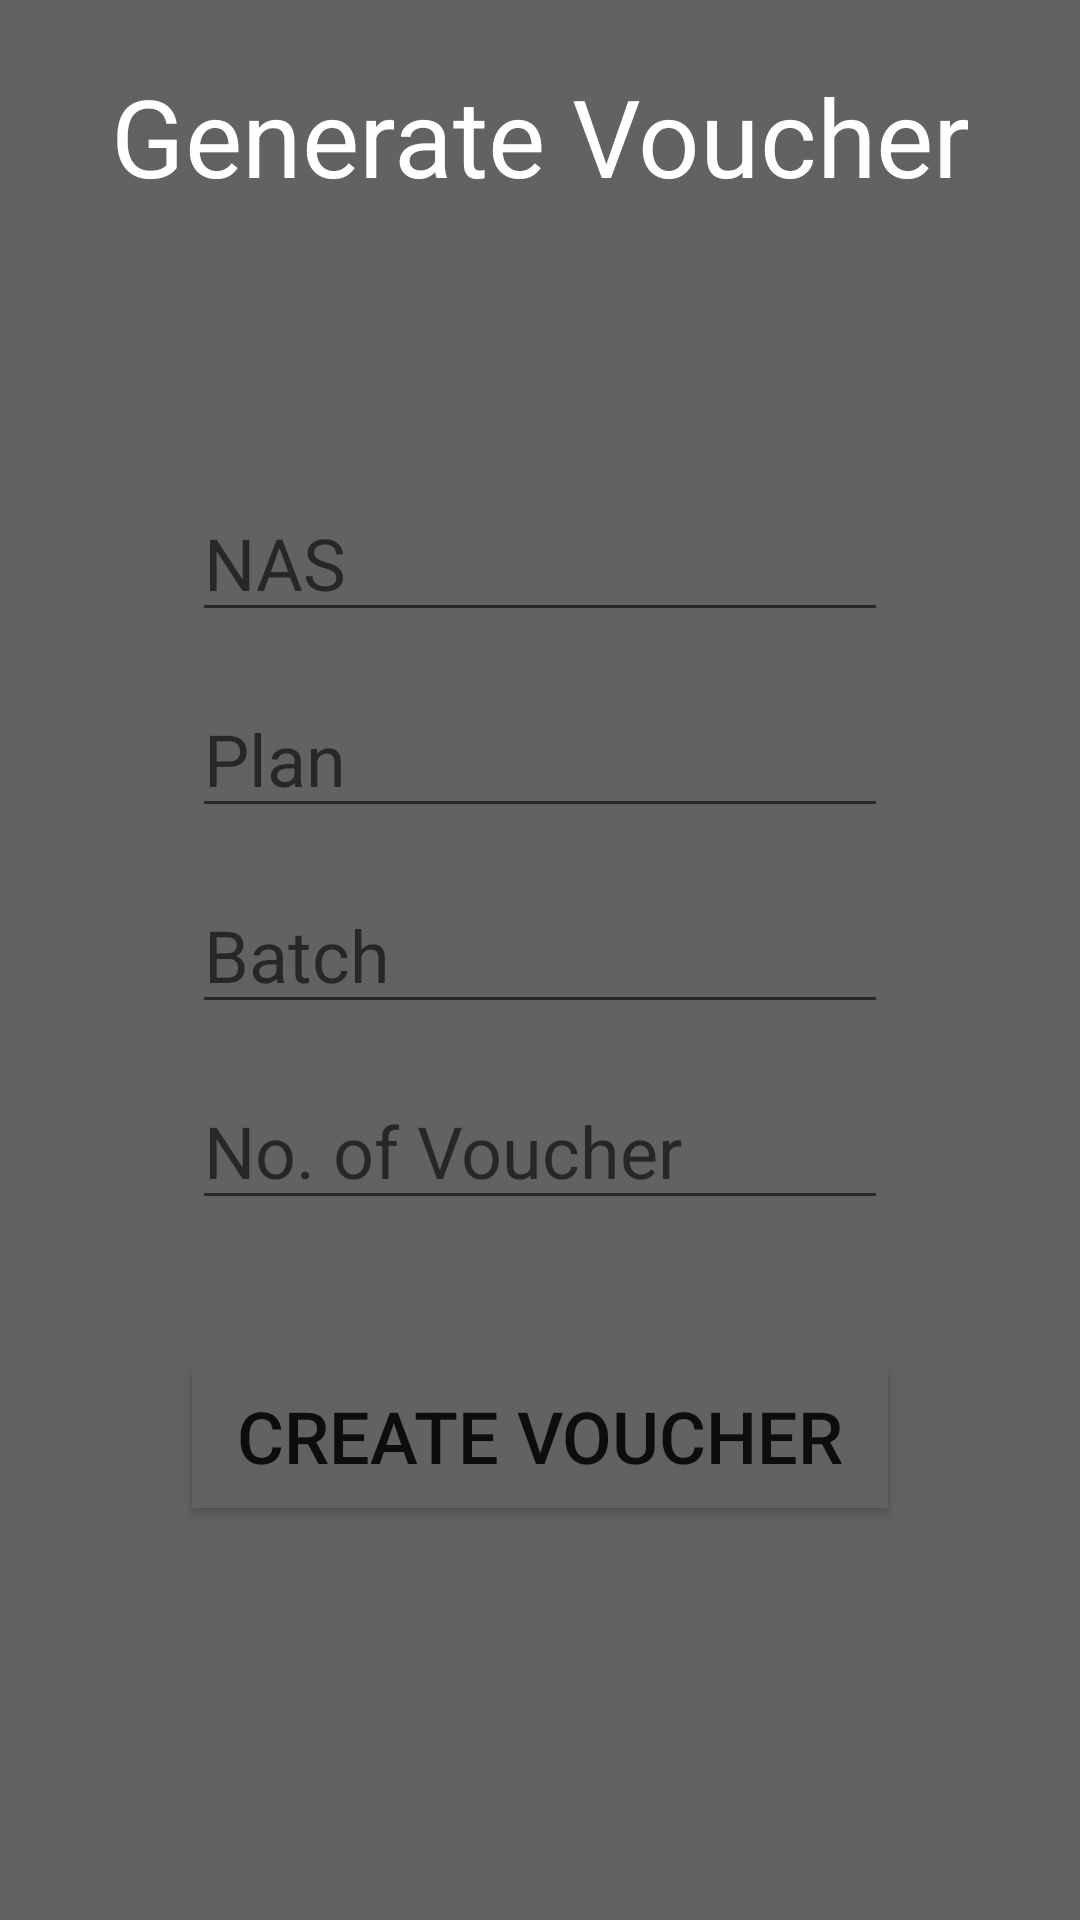

Android layout source for this screen:
<!-- AndroidManifest.xml: application theme Theme.NepalAirLink -->
<!-- res/layout/fragment_home.xml -->
<?xml version="1.0" encoding="utf-8"?>
<androidx.constraintlayout.widget.ConstraintLayout xmlns:android="http://schemas.android.com/apk/res/android"
    xmlns:app="http://schemas.android.com/apk/res-auto"
    xmlns:tools="http://schemas.android.com/tools"
    android:layout_width="match_parent"
    android:layout_height="match_parent"
    android:background="@color/Grey"
    android:orientation="vertical"
    tools:context=".HomeFragment">

    <TextView
        android:id="@+id/txtName"
        android:layout_width="match_parent"
        android:layout_height="wrap_content"
        android:layout_marginTop="21dp"
        android:text="Generate Voucher"
        android:textAlignment="center"
        android:textColor="@color/white"
        android:textSize="36sp"
        app:layout_constraintStart_toStartOf="parent"
        app:layout_constraintTop_toTopOf="parent" />

    <EditText
        android:id="@+id/editNAS"
        android:layout_width="match_parent"
        android:layout_height="wrap_content"
        android:layout_marginLeft="64dp"
        android:layout_marginTop="92dp"
        android:layout_marginRight="64dp"
        android:hint="NAS"
        android:textSize="24sp"
        app:layout_constraintStart_toStartOf="parent"
        app:layout_constraintTop_toBottomOf="@id/txtName" />


    <EditText
        android:id="@+id/editPlan"
        android:layout_width="match_parent"
        android:layout_height="wrap_content"
        android:layout_marginLeft="64dp"
        android:layout_marginTop="16dp"
        android:layout_marginRight="64dp"
        android:hint="Plan"
        android:textSize="24sp"
        app:layout_constraintStart_toStartOf="parent"
        app:layout_constraintTop_toBottomOf="@id/editNAS" />

    <EditText
        android:id="@+id/editBatch"
        android:layout_width="match_parent"
        android:layout_height="wrap_content"
        android:layout_marginLeft="64dp"
        android:layout_marginTop="16dp"
        android:layout_marginRight="64dp"
        android:hint="Batch"
        android:textSize="24sp"
        app:layout_constraintStart_toStartOf="parent"
        app:layout_constraintTop_toBottomOf="@id/editPlan" />

    <EditText
        android:id="@+id/editNumberOfVoucher"
        android:layout_width="match_parent"
        android:layout_height="wrap_content"
        android:layout_marginLeft="64dp"
        android:layout_marginTop="16dp"
        android:layout_marginRight="64dp"
        android:hint="No. of Voucher"
        android:textSize="24sp"
        app:layout_constraintStart_toStartOf="parent"
        app:layout_constraintTop_toBottomOf="@id/editBatch" />

    <Button
        android:id="@+id/btnCreateVoucher"
        android:layout_width="match_parent"
        android:layout_height="wrap_content"
        android:layout_marginLeft="64dp"
        android:layout_marginTop="48dp"
        android:layout_marginRight="64dp"
        android:background="@color/Grey"
        android:text="Create Voucher"
        android:textSize="24dp"
        app:layout_constraintStart_toStartOf="parent"
        app:layout_constraintTop_toBottomOf="@id/editNumberOfVoucher" />

</androidx.constraintlayout.widget.ConstraintLayout>
<!-- resources referenced by this layout -->
<resources>
  <color name="Grey">#636262</color>
  <color name="white">#FFFFFFFF</color>
  <style name="Theme.NepalAirLink" parent="Theme.MaterialComponents.DayNight.DarkActionBar">
          
          <item name="colorPrimary">@color/purple_500</item>
          <item name="colorPrimaryVariant">@color/purple_700</item>
          <item name="colorOnPrimary">@color/white</item>
          
          <item name="colorSecondary">@color/teal_200</item>
          <item name="colorSecondaryVariant">@color/teal_700</item>
          <item name="colorOnSecondary">@color/black</item>
          
          <item name="android:statusBarColor">?attr/colorPrimaryVariant</item>
          
          <item name="windowActionBar">false</item>
          <item name="windowNoTitle">true</item>
          <item name="windowActionBarOverlay">@null</item>
      </style>
  <color name="purple_500">#FF6200EE</color>
  <color name="purple_700">#FF3700B3</color>
  <color name="teal_200">#FF03DAC5</color>
  <color name="teal_700">#FF018786</color>
  <color name="black">#FF000000</color>
</resources>
